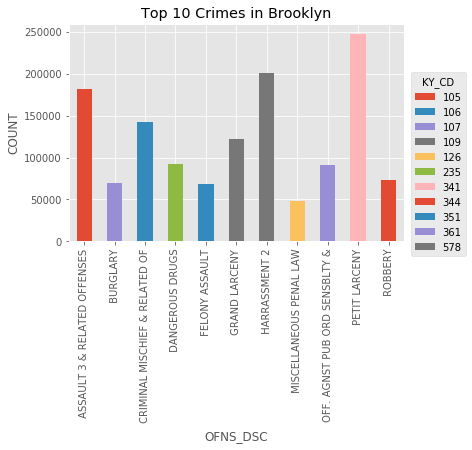

The data file committed next to this chart (first rows):
102, HOMICIDE-NEGLIGENT-VEHICLE, 27
103, HOMICIDE-NEGLIGENT UNCLASSIFIE, 12
105, ROBBERY, 73033
106, FELONY ASSAULT, 68062
107, BURGLARY, 69511
109, GRAND LARCENY, 122232
110, GRAND LARCENY OF MOTOR VEHICLE, 34509
111, POSSESSION OF STOLEN PROPERTY, 2871
112, THEFT-FRAUD, 16233
113, FORGERY, 15286
114, ARSON, 5023
115, PROSTITUTION & RELATED OFFENSES, 14
117, DANGEROUS DRUGS, 16630
118, DANGEROUS WEAPONS, 18954
119, INTOXICATED/IMPAIRED DRIVING, 12
120, CHILD ABANDONMENT/NON SUPPORT, 110
120, ENDAN WELFARE INCOMP, 11
121, CRIMINAL MISCHIEF & RELATED OF, 27593
122, GAMBLING, 46
124, KIDNAPPING, 4
124, KIDNAPPING & RELATED OFFENSES, 860
125, NYS LAWS-UNCLASSIFIED FELONY, 1419
126, MISCELLANEOUS PENAL LAW, 48496
230, JOSTLING, 49
231, "BURGLARS TOOLS", 812
232, POSSESSION OF STOLEN PROPERTY, 6091
233, SEX CRIMES, 2
234, PROSTITUTION & RELATED OFFENSES, 40
235, DANGEROUS DRUGS, 92819
236, DANGEROUS WEAPONS, 18273
237, ESCAPE 3, 46
238, FRAUDULENT ACCOSTING, 142
340, FRAUDS, 9544
341, PETIT LARCENY, 247174
342, PETIT LARCENY OF MOTOR VEHICLE, 331
343, OTHER OFFENSES RELATED TO THEF, 3156
343, THEFT OF SERVICES, 172
344, ASSAULT 3 & RELATED OFFENSES, 181733
345, ENDAN WELFARE INCOMP, 48
345, OFFENSES RELATED TO CHILDREN, 295
346, ALCOHOLIC BEVERAGE CONTROL LAW, 165
347, INTOXICATED & IMPAIRED DRIVING, 23138
348, VEHICLE AND TRAFFIC LAWS, 16586
349, DISRUPTION OF A RELIGIOUS SERV, 21
350, GAMBLING, 568
351, CRIMINAL MISCHIEF & RELATED OF, 142729
352, CRIMINAL TRESPASS, 11477
353, UNAUTHORIZED USE OF A VEHICLE, 4738
354, ANTICIPATORY OFFENSES, 31
355, OFFENSES AGAINST THE PERSON, 3503
356, PROSTITUTION & RELATED OFFENSES, 157
358, OFFENSES INVOLVING FRAUD, 2227
359, OFFENSES AGAINST PUBLIC ADMINI, 24949
360, LOITERING FOR DRUG PURPOSES, 3
361, OFF. AGNST PUB ORD SENSBLTY &, 90481
363, OFFENSES AGAINST PUBLIC SAFETY, 178
364, AGRICULTURE & MRKTS LAW-UNCLASSIFIED, 56
364, OTHER STATE LAWS NON PENAL LA, 751
364, OTHER STATE LAWS NON PENAL LAW, 2
365, ADMINISTRATIVE CODE, 4084
366, NEW YORK CITY HEALTH CODE, 8
... 12 more rows
